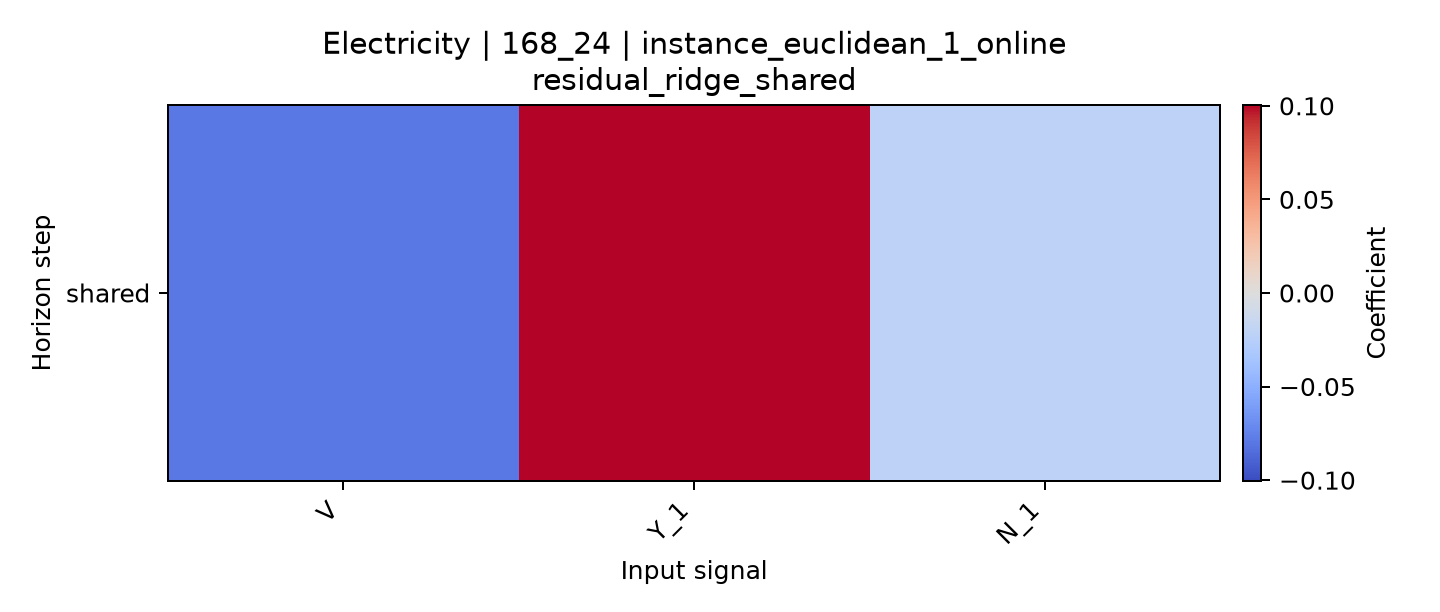

The data file committed next to this chart (first rows):
horizon, V, Y_1, N_1
shared, -0.07971, 0.1004, -0.02141
